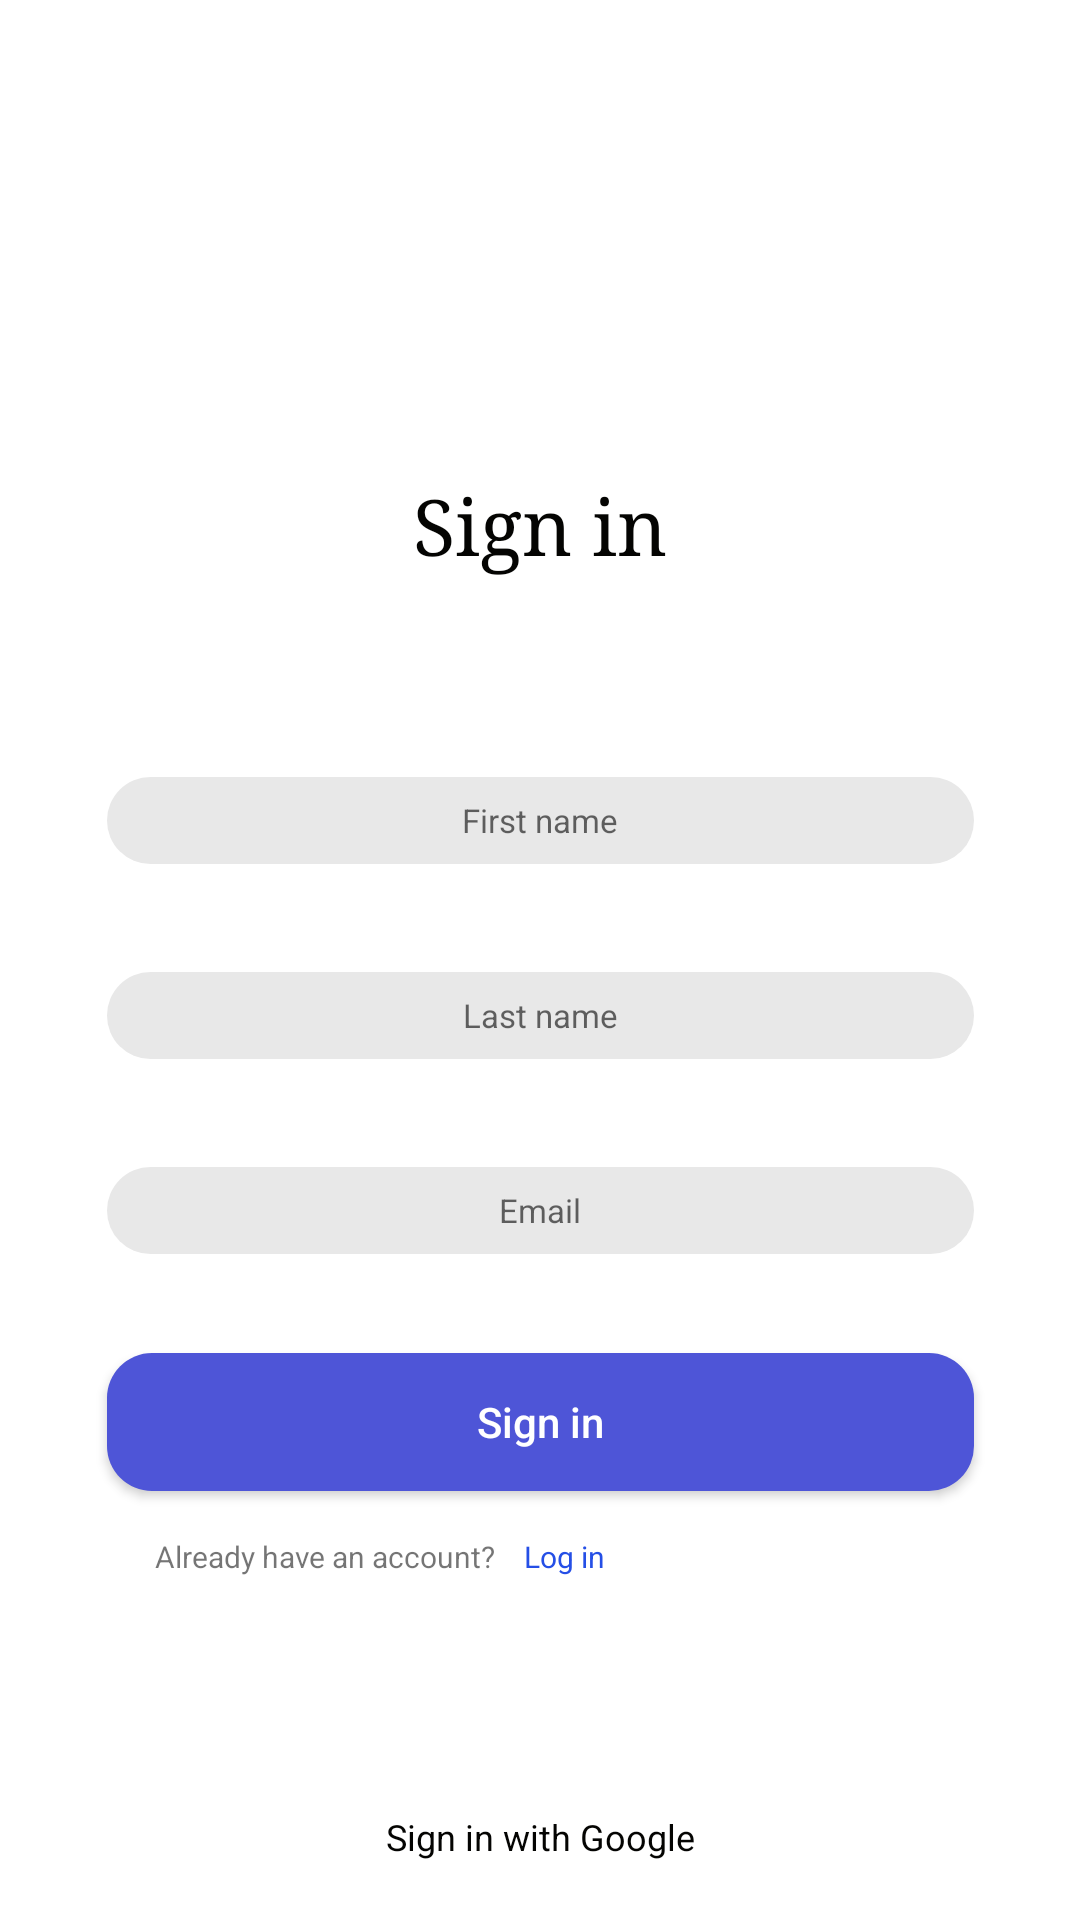

Write the Android layout XML for this screen, with the resource values it uses.
<!-- AndroidManifest.xml: application theme Theme.ShopMobileTask -->
<!-- res/layout/fragment_sign_in.xml -->
<?xml version="1.0" encoding="utf-8"?>
<androidx.constraintlayout.widget.ConstraintLayout
    xmlns:android="http://schemas.android.com/apk/res/android"
    xmlns:app="http://schemas.android.com/apk/res-auto"
    xmlns:tools="http://schemas.android.com/tools"
    android:layout_width="match_parent"
    android:layout_height="match_parent"
    tools:context=".ui.SignInFragment">

    <androidx.appcompat.widget.AppCompatTextView
        android:id="@+id/tv_Sign_in"
        android:layout_width="150dp"
        android:layout_height="48dp"
        android:layout_marginTop="151dp"
        android:fontFamily="serif"
        android:text="@string/sign_in"
        android:textColor="@color/black"
        android:gravity="center"
        android:textSize="26sp"
        app:layout_constraintEnd_toEndOf="parent"
        app:layout_constraintStart_toStartOf="parent"
        app:layout_constraintTop_toTopOf="parent" />

    <androidx.appcompat.widget.AppCompatEditText
        android:id="@+id/sign_in_first_name"
        android:layout_width="289dp"
        android:layout_height="29dp"
        android:background="@drawable/shape_form"
        android:gravity="center"
        android:layout_marginTop="259dp"
        android:hint="@string/first_name"
        android:textSize="11sp"
        app:layout_constraintEnd_toEndOf="parent"
        app:layout_constraintStart_toStartOf="parent"
        app:layout_constraintTop_toTopOf="parent" />

    <androidx.appcompat.widget.AppCompatEditText
        android:id="@+id/sign_in_last_name"
        android:layout_width="289dp"
        android:layout_height="29dp"
        android:layout_marginTop="36dp"
        android:background="@drawable/shape_form"
        android:gravity="center"
        android:hint="@string/last_name"
        android:textSize="11sp"
        app:layout_constraintEnd_toEndOf="parent"
        app:layout_constraintStart_toStartOf="parent"
        app:layout_constraintTop_toBottomOf="@+id/sign_in_first_name" />

    <androidx.appcompat.widget.AppCompatEditText
        android:id="@+id/sign_in_email"
        android:layout_width="289dp"
        android:layout_height="29dp"
        android:layout_marginTop="36dp"
        android:background="@drawable/shape_form"
        android:gravity="center"
        android:hint="@string/email"
        android:textSize="11sp"
        app:layout_constraintEnd_toEndOf="parent"
        app:layout_constraintStart_toStartOf="parent"
        app:layout_constraintTop_toBottomOf="@+id/sign_in_last_name" />

    <androidx.appcompat.widget.AppCompatButton
        android:id="@+id/button"
        android:layout_width="289dp"
        android:layout_height="46dp"
        android:layout_marginTop="451dp"
        android:background="@drawable/shape_button"
        android:text="@string/sign_in"
        android:textColor="@color/white"
        android:textAllCaps="false"
        android:textSize="14sp"
        app:layout_constraintEnd_toEndOf="parent"
        app:layout_constraintStart_toStartOf="parent"
        app:layout_constraintTop_toTopOf="parent" />

    <androidx.appcompat.widget.AppCompatTextView
        android:id="@+id/sign_in_text"
        android:layout_width="wrap_content"
        android:layout_height="wrap_content"
        android:layout_marginStart="42dp"
        android:layout_marginTop="512dp"
        android:text="@string/already_have_an_account"
        android:textSize="10sp"
        app:layout_constraintEnd_toStartOf="@+id/sign_in_login"
        app:layout_constraintStart_toStartOf="parent"
        app:layout_constraintTop_toTopOf="parent" />

    <androidx.appcompat.widget.AppCompatTextView
        android:id="@+id/sign_in_login"
        android:layout_width="wrap_content"
        android:layout_height="wrap_content"
        android:layout_marginTop="512dp"
        android:layout_marginStart="16dp"
        android:clickable="true"
        android:focusable="true"
        android:text="@string/log_in"
        android:textColor="@color/login_link"
        android:textSize="10sp"
        app:layout_constraintEnd_toEndOf="parent"
        app:layout_constraintStart_toStartOf="parent"
        app:layout_constraintTop_toTopOf="parent" />

    <androidx.appcompat.widget.AppCompatImageView
        android:id="@+id/google_logo"
        android:layout_width="24dp"
        android:layout_height="24dp"
        android:layout_marginStart="99dp"
        android:layout_marginTop="598dp"
        android:src="@drawable/google"
        app:layout_constraintEnd_toStartOf="@+id/sign_in_google"
        app:layout_constraintStart_toStartOf="parent"
        app:layout_constraintTop_toTopOf="parent" />

    <androidx.appcompat.widget.AppCompatImageView
        android:id="@+id/apple_logo"
        android:layout_width="24dp"
        android:layout_height="24dp"
        android:layout_marginStart="99dp"
        android:layout_marginTop="660dp"
        android:src="@drawable/apple"
        app:layout_constraintEnd_toStartOf="@+id/textView"
        app:layout_constraintStart_toStartOf="parent"
        app:layout_constraintTop_toTopOf="parent" />

    <androidx.appcompat.widget.AppCompatTextView
        android:id="@+id/sign_in_google"
        android:layout_width="wrap_content"
        android:layout_height="wrap_content"
        android:layout_marginTop="604dp"
        android:text="@string/sign_in_with_google"
        android:textSize="12sp"
        android:textColor="@color/black"
        app:layout_constraintEnd_toEndOf="parent"
        app:layout_constraintStart_toStartOf="parent"
        app:layout_constraintTop_toTopOf="parent" />

    <androidx.appcompat.widget.AppCompatTextView
        android:id="@+id/textView"
        android:layout_width="wrap_content"
        android:layout_height="wrap_content"
        android:layout_marginTop="664dp"
        android:text="@string/sign_in_with_apple"
        android:textColor="@color/black"
        android:textSize="12sp"
        app:layout_constraintEnd_toEndOf="parent"
        app:layout_constraintStart_toStartOf="parent"
        app:layout_constraintTop_toTopOf="parent" />
</androidx.constraintlayout.widget.ConstraintLayout>
<!-- resources referenced by this layout -->
<resources>
  <color name="black">#040402</color>
  <color name="login_link">#254FE6</color>
  <color name="white">#FFFFFFFF</color>
  <!-- drawable shape_button (drawable) -->
  <shape xmlns:android="http://schemas.android.com/apk/res/android"
      android:shape="rectangle">
      <solid android:color="@color/background_button"/>
      <corners android:radius="15dp"/>
      <stroke android:color="@color/background_button"/>
  </shape>
  <!-- drawable shape_form (drawable) -->
  <shape xmlns:android="http://schemas.android.com/apk/res/android"
  android:shape="rectangle">
  <solid android:color="@color/background_form"/>
  <corners android:radius="15dp"/>
  <stroke android:color="@color/background_form"/>
  </shape>
  <string name="already_have_an_account">Already have an account?</string>
  <string name="email">Email</string>
  <string name="first_name">First name</string>
  <string name="last_name">Last name</string>
  <string name="log_in">Log in</string>
  <string name="sign_in">Sign in</string>
  <string name="sign_in_with_apple">Sign in with Apple</string>
  <string name="sign_in_with_google">Sign in with Google</string>
  <style name="Theme.ShopMobileTask" parent="Theme.MaterialComponents.DayNight.DarkActionBar">
          
          <item name="colorPrimary">@color/purple_500</item>
          <item name="colorPrimaryVariant">@color/purple_700</item>
          <item name="colorOnPrimary">@color/white</item>
          
          <item name="colorSecondary">@color/teal_200</item>
          <item name="colorSecondaryVariant">@color/teal_700</item>
          <item name="colorOnSecondary">@color/black</item>
          
          <item name="android:statusBarColor">?attr/colorPrimaryVariant</item>
          
      </style>
  <color name="background_button">#4E55D7</color>
  <color name="background_form">#E8E8E8</color>
  <color name="purple_500">#FF6200EE</color>
  <color name="purple_700">#FF3700B3</color>
  <color name="teal_200">#FF03DAC5</color>
  <color name="teal_700">#FF018786</color>
</resources>
